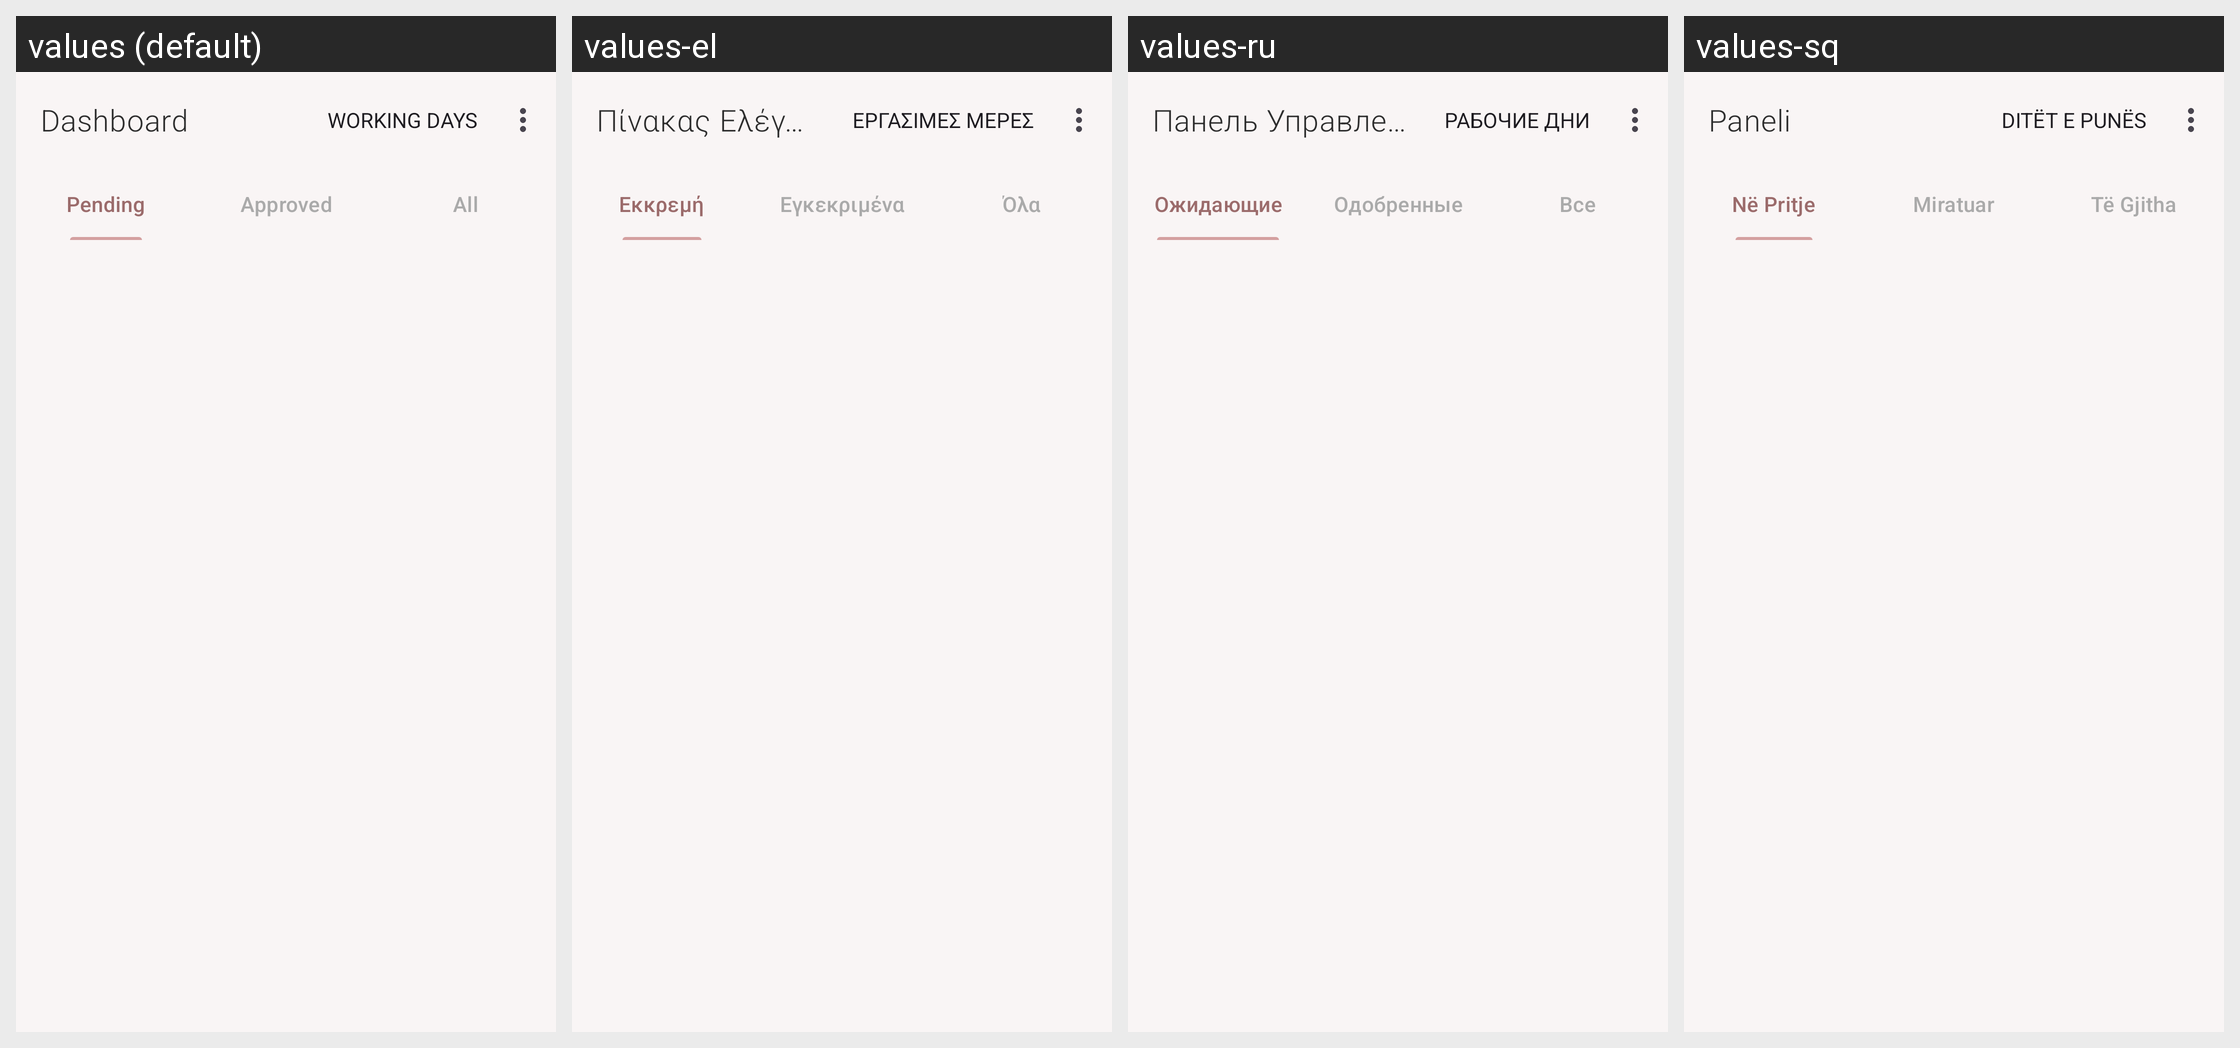

Here is an Android app screen in its default locale and in the app's own translations. Write out the translated-string differences for the strings that appear on this screen.
Android screen res/layout/activity_admin_dashboard.xml rendered under 4 locales, left to right: values (default), values-el, values-ru, values-sq. Device: Nexus 5 (rendered at 1080×1920; each locale shown at half size, 540×960, under a caption strip naming it); theme Theme.BeautyBooking.
Strings drawn on this screen, with the default value and each locale's value (text and hints the layout hard-codes, and strings that could not be matched under every locale, appear in the picture but are not listed):

admin_dashboard
  values: Dashboard
  values-el: Πίνακας Ελέγχου
  values-ru: Панель Управления
  values-sq: Paneli

tab_pending
  values: Pending
  values-el: Εκκρεμή
  values-ru: Ожидающие
  values-sq: Në Pritje

tab_approved
  values: Approved
  values-el: Εγκεκριμένα
  values-ru: Одобренные
  values-sq: Miratuar

tab_all
  values: All
  values-el: Όλα
  values-ru: Все
  values-sq: Të Gjitha
